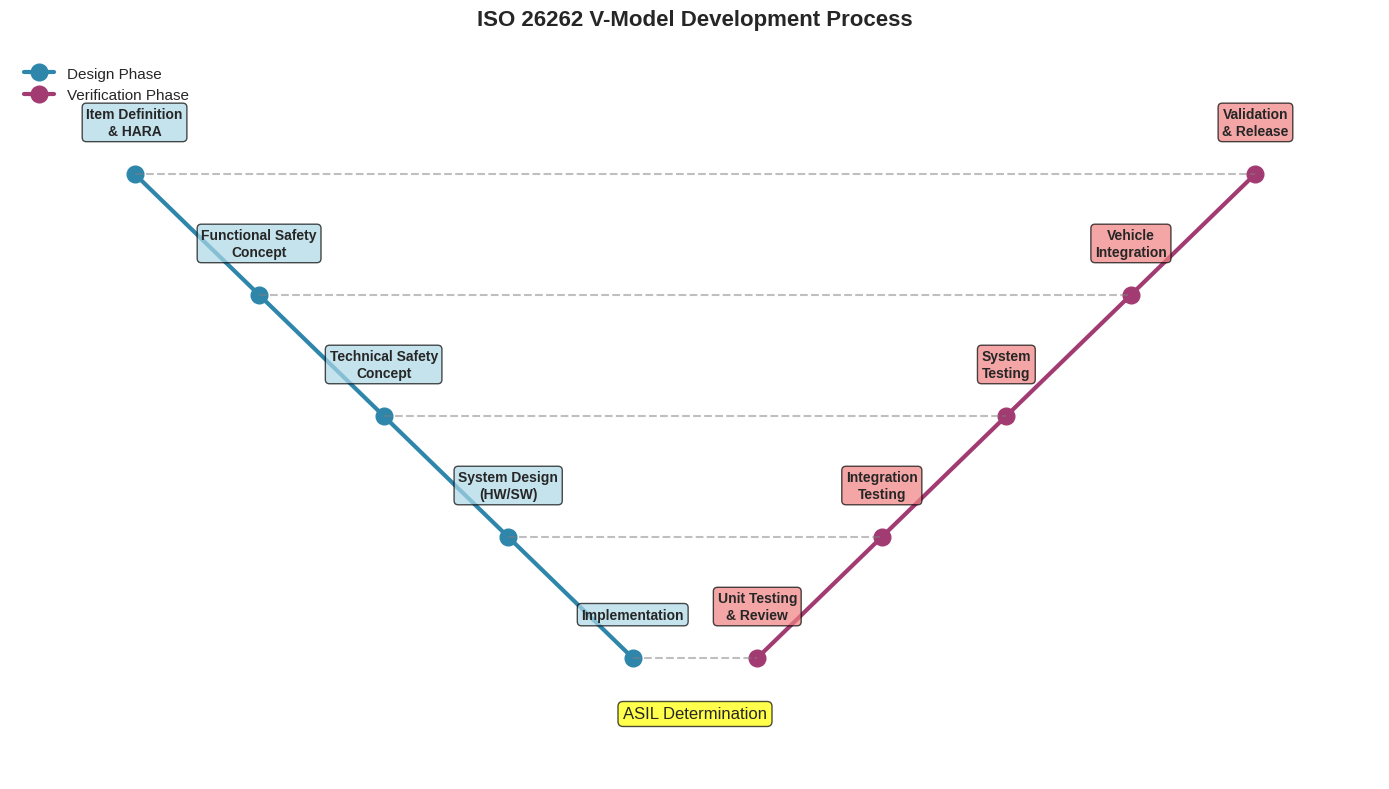
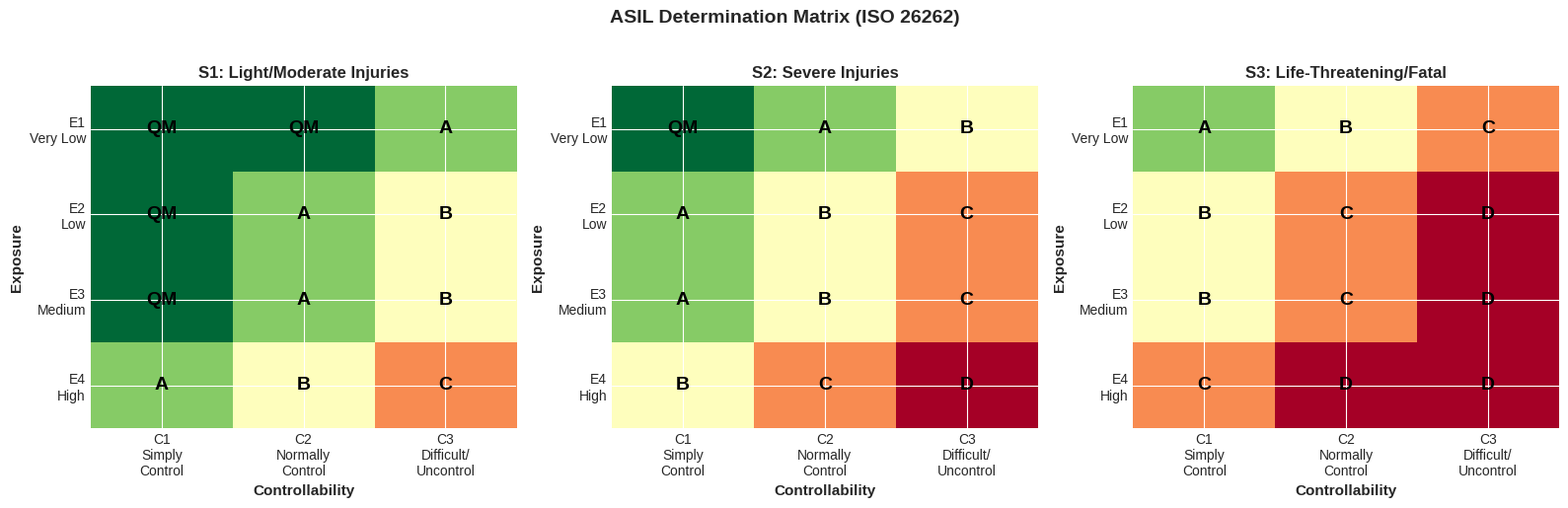

Source code (Python) for these figures, in order: (Note: this script raises an exception after producing the figures.)
# Setup: Install and import required libraries
import sys

# Install packages if in Colab
if 'google.colab' in sys.modules:
    !pip install -q matplotlib pandas numpy seaborn

import numpy as np
import pandas as pd
import matplotlib.pyplot as plt
import seaborn as sns
from typing import List, Tuple, Dict
import warnings
warnings.filterwarnings('ignore')

# Set style
plt.style.use('seaborn-v0_8-darkgrid')
sns.set_palette("husl")

print("Setup complete.")

def visualise_v_model():
    """
    Visualise the V-Model development process for ISO 26262
    """
    fig, ax = plt.subplots(figsize=(14, 8))
    
    # Left side (Design)
    left_x = [1, 2, 3, 4, 5]
    left_y = [5, 4, 3, 2, 1]
    left_labels = [
        'Item Definition\n& HARA',
        'Functional Safety\nConcept',
        'Technical Safety\nConcept',
        'System Design\n(HW/SW)',
        'Implementation'
    ]
    
    # Right side (Verification)
    right_x = [6, 7, 8, 9, 10]
    right_y = [1, 2, 3, 4, 5]
    right_labels = [
        'Unit Testing\n& Review',
        'Integration\nTesting',
        'System\nTesting',
        'Vehicle\nIntegration',
        'Validation\n& Release'
    ]
    
    # Plot V shape
    ax.plot(left_x, left_y, 'o-', linewidth=3, markersize=12, color='#2E86AB', label='Design Phase')
    ax.plot(right_x, right_y, 'o-', linewidth=3, markersize=12, color='#A23B72', label='Verification Phase')
    
    # Add connecting lines (traceability)
    for i in range(5):
        ax.plot([left_x[i], right_x[4-i]], [left_y[i], right_y[4-i]], 
                '--', linewidth=1.5, color='gray', alpha=0.5)
    
    # Add labels
    for i, (x, y, label) in enumerate(zip(left_x, left_y, left_labels)):
        ax.text(x, y + 0.3, label, ha='center', va='bottom', fontsize=10, 
                fontweight='bold', bbox=dict(boxstyle='round', facecolor='lightblue', alpha=0.7))
    
    for i, (x, y, label) in enumerate(zip(right_x, right_y, right_labels)):
        ax.text(x, y + 0.3, label, ha='center', va='bottom', fontsize=10,
                fontweight='bold', bbox=dict(boxstyle='round', facecolor='lightcoral', alpha=0.7))
    
    # Add ASIL determination arrow
    ax.annotate('ASIL Determination', xy=(5.5, 0.5), fontsize=12, ha='center',
                bbox=dict(boxstyle='round', facecolor='yellow', alpha=0.7))
    
    ax.set_xlim(0, 11)
    ax.set_ylim(0, 6)
    ax.axis('off')
    ax.set_title('ISO 26262 V-Model Development Process', fontsize=16, fontweight='bold', pad=20)
    ax.legend(loc='upper left', fontsize=11)
    
    plt.tight_layout()
    plt.show()

visualise_v_model()

# Accessibility summary
print("\n--- V-Model Development Process (figure summary) ---")
print("  Left branch (design, top to bottom):")
print("    1. Item Definition & HARA")
print("    2. Functional Safety Concept")
print("    3. Technical Safety Concept")
print("    4. System Design (HW/SW)")
print("    5. Implementation")
print("  Right branch (verification, bottom to top):")
print("    5. Unit Testing & Review")
print("    4. Integration Testing")
print("    3. System Testing")
print("    2. Vehicle Integration")
print("    1. Validation & Release")
print("  Dashed lines connect each design phase to its corresponding verification phase.")
print()

# ASIL Determination Matrix
def create_asil_matrix():
    """
    Create ASIL determination matrix based on S, E, C parameters
    """
    # Simplified ASIL matrix for S1, S2, S3
    asil_data = {
        'S1': {
            'E1': {'C1': 'QM', 'C2': 'QM', 'C3': 'A'},
            'E2': {'C1': 'QM', 'C2': 'A', 'C3': 'B'},
            'E3': {'C1': 'QM', 'C2': 'A', 'C3': 'B'},
            'E4': {'C1': 'A', 'C2': 'B', 'C3': 'C'}
        },
        'S2': {
            'E1': {'C1': 'QM', 'C2': 'A', 'C3': 'B'},
            'E2': {'C1': 'A', 'C2': 'B', 'C3': 'C'},
            'E3': {'C1': 'A', 'C2': 'B', 'C3': 'C'},
            'E4': {'C1': 'B', 'C2': 'C', 'C3': 'D'}
        },
        'S3': {
            'E1': {'C1': 'A', 'C2': 'B', 'C3': 'C'},
            'E2': {'C1': 'B', 'C2': 'C', 'C3': 'D'},
            'E3': {'C1': 'B', 'C2': 'C', 'C3': 'D'},
            'E4': {'C1': 'C', 'C2': 'D', 'C3': 'D'}
        }
    }
    
    return asil_data

def determine_asil(severity: str, exposure: str, controllability: str) -> str:
    """
    Determine ASIL level based on S, E, C parameters
    """
    asil_matrix = create_asil_matrix()
    
    if severity == 'S0':
        return 'QM'
    
    if exposure == 'E0':
        return 'QM'
    
    if controllability == 'C0':
        return 'QM'
    
    try:
        return asil_matrix[severity][exposure][controllability]
    except KeyError:
        return 'QM'

# Visualize ASIL matrix for S3 (most severe)
def visualize_asil_matrix():
    fig, axes = plt.subplots(1, 3, figsize=(16, 5))
    
    severities = ['S1', 'S2', 'S3']
    severity_labels = [
        'S1: Light/Moderate Injuries',
        'S2: Severe Injuries',
        'S3: Life-Threatening/Fatal'
    ]
    
    asil_matrix = create_asil_matrix()
    exposures = ['E1', 'E2', 'E3', 'E4']
    controllabilities = ['C1', 'C2', 'C3']
    
    asil_colors = {
        'QM': 0,
        'A': 1,
        'B': 2,
        'C': 3,
        'D': 4
    }
    
    for idx, (sev, label) in enumerate(zip(severities, severity_labels)):
        matrix = np.zeros((len(exposures), len(controllabilities)))
        labels = []
        
        for i, exp in enumerate(exposures):
            row_labels = []
            for j, ctrl in enumerate(controllabilities):
                asil = asil_matrix[sev][exp][ctrl]
                matrix[i, j] = asil_colors[asil]
                row_labels.append(asil)
            labels.append(row_labels)
        
        im = axes[idx].imshow(matrix, cmap='RdYlGn_r', aspect='auto', vmin=0, vmax=4)
        
        # Add text annotations
        for i in range(len(exposures)):
            for j in range(len(controllabilities)):
                text = axes[idx].text(j, i, labels[i][j],
                                    ha="center", va="center", color="black",
                                    fontsize=14, fontweight='bold')
        
        axes[idx].set_xticks(np.arange(len(controllabilities)))
        axes[idx].set_yticks(np.arange(len(exposures)))
        axes[idx].set_xticklabels(['C1\nSimply\nControl', 'C2\nNormally\nControl', 'C3\nDifficult/\nUncontrol'])
        axes[idx].set_yticklabels(['E1\nVery Low', 'E2\nLow', 'E3\nMedium', 'E4\nHigh'])
        axes[idx].set_xlabel('Controllability', fontsize=11, fontweight='bold')
        axes[idx].set_ylabel('Exposure', fontsize=11, fontweight='bold')
        axes[idx].set_title(label, fontsize=12, fontweight='bold')
    
    plt.suptitle('ASIL Determination Matrix (ISO 26262)', fontsize=14, fontweight='bold', y=1.02)
    plt.tight_layout()
    plt.show()

visualize_asil_matrix()

# Accessibility summary
print("\n--- ASIL Determination Matrix (figure summary) ---")
asil_matrix = create_asil_matrix()
for sev in ['S1', 'S2', 'S3']:
    print(f"  Severity {sev}:")
    for exp in ['E1', 'E2', 'E3', 'E4']:
        row = ', '.join(f"{c}={asil_matrix[sev][exp][c]}" for c in ['C1', 'C2', 'C3'])
        print(f"    {exp}: {row}")
print()

# Example ASIL determination
print("\n" + "="*60)
print("ASIL Determination Examples")
print("="*60)

examples = [
    ('S3', 'E4', 'C3', 'Pedestrian detection failure at high speed'),
    ('S2', 'E3', 'C2', 'Lane keeping assist malfunction'),
    ('S1', 'E2', 'C1', 'Parking sensor false positive'),
    ('S3', 'E4', 'C2', 'AEB system failure in urban traffic')
]

for s, e, c, scenario in examples:
    asil = determine_asil(s, e, c)
    print(f"\nScenario: {scenario}")
    print(f"  Severity={s}, Exposure={e}, Controllability={c}")
    print(f"  -> ASIL: {asil}")

# Example: HARA for Pedestrian Detection System

class HARAAnalysis:
    """
    Hazard Analysis and Risk Assessment for autonomous driving systems
    """
    
    def __init__(self, item_name: str):
        self.item_name = item_name
        self.hazards = []
    
    def add_hazard(self, hazard_id: str, description: str, 
                   operational_situation: str, malfunction: str,
                   severity: str, exposure: str, controllability: str):
        """
        Add a hazard to the HARA analysis
        """
        asil = determine_asil(severity, exposure, controllability)
        
        hazard = {
            'id': hazard_id,
            'description': description,
            'operational_situation': operational_situation,
            'malfunction': malfunction,
            'severity': severity,
            'exposure': exposure,
            'controllability': controllability,
            'asil': asil
        }
        
        self.hazards.append(hazard)
    
    def generate_safety_goals(self):
        """
        Generate safety goals from identified hazards
        """
        safety_goals = []
        
        for hazard in self.hazards:
            if hazard['asil'] != 'QM':
                goal = {
                    'hazard_id': hazard['id'],
                    'safety_goal': f"Prevent {hazard['description']}",
                    'asil': hazard['asil'],
                    'safe_state': 'System degrades gracefully with warning'
                }
                safety_goals.append(goal)
        
        return safety_goals
    
    def to_dataframe(self):
        """
        Convert HARA to pandas DataFrame
        """
        return pd.DataFrame(self.hazards)

# Example: Pedestrian Detection System HARA
hara = HARAAnalysis("Pedestrian Detection and AEB System")

# Add hazards
hara.add_hazard(
    hazard_id='H-001',
    description='False negative: Pedestrian not detected',
    operational_situation='Urban driving, 50 km/h, crosswalk',
    malfunction='Camera occlusion or algorithm failure',
    severity='S3',
    exposure='E4',
    controllability='C3'
)

hara.add_hazard(
    hazard_id='H-002',
    description='Late detection of pedestrian',
    operational_situation='Highway exit, 80 km/h',
    malfunction='Processing delay or sensor degradation',
    severity='S3',
    exposure='E3',
    controllability='C3'
)

hara.add_hazard(
    hazard_id='H-003',
    description='False positive: Phantom braking',
    operational_situation='Highway, 120 km/h, following traffic',
    malfunction='False detection (shadow, plastic bag)',
    severity='S2',
    exposure='E3',
    controllability='C2'
)

hara.add_hazard(
    hazard_id='H-004',
    description='Misclassification: Pedestrian as static object',
    operational_situation='Urban, 40 km/h, pedestrian stepping out',
    malfunction='Classification error in ML model',
    severity='S3',
    exposure='E4',
    controllability='C3'
)

hara.add_hazard(
    hazard_id='H-005',
    description='Degraded performance in adverse weather',
    operational_situation='Rain/fog, 60 km/h, school zone',
    malfunction='Sensor performance limitation',
    severity='S3',
    exposure='E3',
    controllability='C2'
)

# Display HARA table
df_hara = hara.to_dataframe()
print("\n" + "="*80)
print("HARA: Pedestrian Detection and AEB System")
print("="*80)
display(df_hara[['id', 'description', 'severity', 'exposure', 'controllability', 'asil']])

# Accessibility summary
print("\n--- HARA Table (text summary) ---")
for _, row in df_hara.iterrows():
    print(f"  {row['id']}: {row['description']} | S={row['severity']} E={row['exposure']} C={row['controllability']} -> ASIL {row['asil']}")
print()

# Generate safety goals
safety_goals = hara.generate_safety_goals()
df_goals = pd.DataFrame(safety_goals)

print("\n" + "="*80)
print("Safety Goals Derived from HARA")
print("="*80)
display(df_goals)

# Accessibility summary
print("\n--- Safety Goals (text summary) ---")
for _, row in df_goals.iterrows():
    print(f"  {row['hazard_id']}: {row['safety_goal']} [ASIL {row['asil']}]")
print()

# Example: AI/ML safety monitoring dashboard
def simulate_ml_safety_monitoring():
    """
    Simulate real-time safety monitoring for ML perception system
    """
    np.random.seed(42)
    
    # Simulate time series data
    time_steps = 100
    time = np.arange(time_steps)
    
    # Detection confidence
    confidence = 0.95 + 0.05 * np.random.randn(time_steps)
    confidence = np.clip(confidence, 0.7, 1.0)
    
    # Simulate degradation event at t=60
    confidence[60:70] = 0.75 + 0.05 * np.random.randn(10)
    
    # Processing latency (ms)
    latency = 50 + 10 * np.random.randn(time_steps)
    latency = np.clip(latency, 30, 100)
    latency[60:70] = 80 + 15 * np.random.randn(10)
    
    # Sensor health
    sensor_health = np.ones(time_steps)
    sensor_health[60:70] = 0.8
    
    # Plot monitoring dashboard
    fig, axes = plt.subplots(3, 1, figsize=(14, 10))
    
    # Confidence monitoring
    axes[0].plot(time, confidence, linewidth=2, label='Detection Confidence')
    axes[0].axhline(y=0.95, color='g', linestyle='--', label='Nominal Threshold')
    axes[0].axhline(y=0.85, color='orange', linestyle='--', label='Warning Threshold')
    axes[0].axhline(y=0.75, color='r', linestyle='--', label='Critical Threshold')
    axes[0].fill_between(time, 0.95, 1.0, alpha=0.2, color='green')
    axes[0].fill_between(time, 0.85, 0.95, alpha=0.2, color='yellow')
    axes[0].fill_between(time, 0.75, 0.85, alpha=0.2, color='orange')
    axes[0].fill_between(time, 0, 0.75, alpha=0.2, color='red')
    axes[0].set_ylabel('Confidence Score', fontsize=11, fontweight='bold')
    axes[0].set_title('ML Model Safety Monitoring Dashboard [ASIL D]', fontsize=14, fontweight='bold')
    axes[0].legend(loc='lower left')
    axes[0].grid(alpha=0.3)
    axes[0].set_ylim(0.7, 1.0)
    
    # Latency monitoring
    axes[1].plot(time, latency, linewidth=2, color='purple', label='Processing Latency')
    axes[1].axhline(y=70, color='orange', linestyle='--', label='Warning Threshold (70ms)')
    axes[1].axhline(y=90, color='r', linestyle='--', label='Critical Threshold (90ms)')
    axes[1].fill_between(time, 0, 70, alpha=0.2, color='green')
    axes[1].fill_between(time, 70, 90, alpha=0.2, color='yellow')
    axes[1].fill_between(time, 90, 120, alpha=0.2, color='red')
    axes[1].set_ylabel('Latency (ms)', fontsize=11, fontweight='bold')
    axes[1].legend(loc='upper left')
    axes[1].grid(alpha=0.3)
    axes[1].set_ylim(0, 120)
    
    # Sensor health
    axes[2].plot(time, sensor_health, linewidth=2, color='teal', label='Sensor Health Index')
    axes[2].axhline(y=0.9, color='orange', linestyle='--', label='Degradation Threshold')
    axes[2].fill_between(time, 0.9, 1.0, alpha=0.2, color='green')
    axes[2].fill_between(time, 0, 0.9, alpha=0.2, color='red')
    axes[2].set_xlabel('Time (steps)', fontsize=11, fontweight='bold')
    axes[2].set_ylabel('Health Index', fontsize=11, fontweight='bold')
    axes[2].legend(loc='lower left')
    axes[2].grid(alpha=0.3)
    axes[2].set_ylim(0.7, 1.05)
    
    # Highlight degradation event
    for ax in axes:
        ax.axvspan(60, 70, alpha=0.3, color='red', label='Degradation Event')
    
    plt.tight_layout()
    plt.show()
    
    # Analysis
    print("\n" + "="*60)
    print("Safety Monitoring Analysis")
    print("="*60)
    print(f"Average Confidence: {np.mean(confidence):.3f}")
    print(f"Minimum Confidence: {np.min(confidence):.3f} (occurred at t={np.argmin(confidence)})")
    print(f"Average Latency: {np.mean(latency):.1f} ms")
    print(f"Maximum Latency: {np.max(latency):.1f} ms (occurred at t={np.argmax(latency)})")
    print(f"\nDegradation Event (t=60-70):")
    print(f"  - Confidence dropped to {np.mean(confidence[60:70]):.3f}")
    print(f"  - Latency increased to {np.mean(latency[60:70]):.1f} ms")
    print(f"  - Sensor health degraded to {np.mean(sensor_health[60:70]):.2f}")
    print(f"\n⚠️  SAFETY ACTION: Activate redundant sensor path and warn driver")

simulate_ml_safety_monitoring()

# Verification and validation coverage analysis
def analyse_vv_coverage():
    """
    Analyse verification and validation coverage for different ASIL levels
    """
    vv_requirements = {
        'ASIL A': {'Requirements-based': 90, 'Fault Injection': 70, 'Back-to-back': 50, 'Resource': 80, 'Interface': 95},
        'ASIL B': {'Requirements-based': 95, 'Fault Injection': 85, 'Back-to-back': 75, 'Resource': 90, 'Interface': 98},
        'ASIL C': {'Requirements-based': 98, 'Fault Injection': 90, 'Back-to-back': 85, 'Resource': 95, 'Interface': 99},
        'ASIL D': {'Requirements-based': 99.9, 'Fault Injection': 95, 'Back-to-back': 95, 'Resource': 98, 'Interface': 99.9}
    }
    
    df_vv = pd.DataFrame(vv_requirements).T
    
    fig, (ax1, ax2) = plt.subplots(1, 2, figsize=(16, 6))
    
    # Stacked bar chart
    df_vv.plot(kind='bar', ax=ax1, width=0.8)
    ax1.set_title('V&V Coverage Requirements by ASIL Level', fontsize=14, fontweight='bold')
    ax1.set_xlabel('ASIL Level', fontsize=12, fontweight='bold')
    ax1.set_ylabel('Required Coverage (%)', fontsize=12, fontweight='bold')
    ax1.set_ylim(0, 105)
    ax1.legend(title='Test Type', bbox_to_anchor=(1.05, 1), loc='upper left')
    ax1.grid(axis='y', alpha=0.3)
    ax1.set_xticklabels(ax1.get_xticklabels(), rotation=0)
    
    # Heatmap
    sns.heatmap(df_vv.T, annot=True, fmt='.1f', cmap='RdYlGn', vmin=50, vmax=100,
                cbar_kws={'label': 'Coverage (%)'}, ax=ax2, linewidths=0.5)
    ax2.set_title('V&V Coverage Heatmap', fontsize=14, fontweight='bold')
    ax2.set_xlabel('ASIL Level', fontsize=12, fontweight='bold')
    ax2.set_ylabel('Test Type', fontsize=12, fontweight='bold')
    
    plt.tight_layout()
    plt.show()
    
    return df_vv

df_coverage = analyse_vv_coverage()
print("\nV&V Coverage Requirements (%)")
print("="*60)
display(df_coverage)

# Accessibility summary
print("\n--- V&V Coverage Requirements (figure summary) ---")
print("  Bar chart and heatmap show coverage percentages by ASIL level.")
for level in df_coverage.index:
    vals = ', '.join(f"{col}={df_coverage.loc[level, col]:.1f}%" for col in df_coverage.columns)
    print(f"  {level}: {vals}")
print()

# Example: AI/ML safety monitoring dashboard
def simulate_ml_safety_monitoring():
    """
    Simulate real-time safety monitoring for ML perception system
    """
    np.random.seed(42)
    
    # Simulate time series data
    time_steps = 100
    time = np.arange(time_steps)
    
    # Detection confidence
    confidence = 0.95 + 0.05 * np.random.randn(time_steps)
    confidence = np.clip(confidence, 0.7, 1.0)
    
    # Simulate degradation event at t=60
    confidence[60:70] = 0.75 + 0.05 * np.random.randn(10)
    
    # Processing latency (ms)
    latency = 50 + 10 * np.random.randn(time_steps)
    latency = np.clip(latency, 30, 100)
    latency[60:70] = 80 + 15 * np.random.randn(10)
    
    # Sensor health
    sensor_health = np.ones(time_steps)
    sensor_health[60:70] = 0.8
    
    # Plot monitoring dashboard
    fig, axes = plt.subplots(3, 1, figsize=(14, 10))
    
    # Confidence monitoring
    axes[0].plot(time, confidence, linewidth=2, label='Detection Confidence')
    axes[0].axhline(y=0.95, color='g', linestyle='--', label='Nominal Threshold')
    axes[0].axhline(y=0.85, color='orange', linestyle='--', label='Warning Threshold')
    axes[0].axhline(y=0.75, color='r', linestyle='--', label='Critical Threshold')
    axes[0].fill_between(time, 0.95, 1.0, alpha=0.2, color='green')
    axes[0].fill_between(time, 0.85, 0.95, alpha=0.2, color='yellow')
    axes[0].fill_between(time, 0.75, 0.85, alpha=0.2, color='orange')
    axes[0].fill_between(time, 0, 0.75, alpha=0.2, color='red')
    axes[0].set_ylabel('Confidence Score', fontsize=11, fontweight='bold')
    axes[0].set_title('ML Model Safety Monitoring Dashboard [ASIL D]', fontsize=14, fontweight='bold')
    axes[0].legend(loc='lower left')
    axes[0].grid(alpha=0.3)
    axes[0].set_ylim(0.7, 1.0)
    
    # Latency monitoring
    axes[1].plot(time, latency, linewidth=2, color='purple', label='Processing Latency')
    axes[1].axhline(y=70, color='orange', linestyle='--', label='Warning Threshold (70ms)')
    axes[1].axhline(y=90, color='r', linestyle='--', label='Critical Threshold (90ms)')
    axes[1].fill_between(time, 0, 70, alpha=0.2, color='green')
    axes[1].fill_between(time, 70, 90, alpha=0.2, color='yellow')
    axes[1].fill_between(time, 90, 120, alpha=0.2, color='red')
    axes[1].set_ylabel('Latency (ms)', fontsize=11, fontweight='bold')
    axes[1].legend(loc='upper left')
    axes[1].grid(alpha=0.3)
    axes[1].set_ylim(0, 120)
    
    # Sensor health
    axes[2].plot(time, sensor_health, linewidth=2, color='teal', label='Sensor Health Index')
    axes[2].axhline(y=0.9, color='orange', linestyle='--', label='Degradation Threshold')
    axes[2].fill_between(time, 0.9, 1.0, alpha=0.2, color='green')
    axes[2].fill_between(time, 0, 0.9, alpha=0.2, color='red')
    axes[2].set_xlabel('Time (steps)', fontsize=11, fontweight='bold')
    axes[2].set_ylabel('Health Index', fontsize=11, fontweight='bold')
    axes[2].legend(loc='lower left')
    axes[2].grid(alpha=0.3)
    axes[2].set_ylim(0.7, 1.05)
    
    # Highlight degradation event
    for ax in axes:
        ax.axvspan(60, 70, alpha=0.3, color='red', label='Degradation Event')
    
    plt.tight_layout()
    plt.show()
    
    # Analysis
    print("\n" + "="*60)
    print("Safety Monitoring Analysis")
    print("="*60)
    print(f"Average Confidence: {np.mean(confidence):.3f}")
    print(f"Minimum Confidence: {np.min(confidence):.3f} (occurred at t={np.argmin(confidence)})")
    print(f"Average Latency: {np.mean(latency):.1f} ms")
    print(f"Maximum Latency: {np.max(latency):.1f} ms (occurred at t={np.argmax(latency)})")
    print(f"\nDegradation Event (t=60-70):")
    print(f"  - Confidence dropped to {np.mean(confidence[60:70]):.3f}")
    print(f"  - Latency increased to {np.mean(latency[60:70]):.1f} ms")
    print(f"  - Sensor health degraded to {np.mean(sensor_health[60:70]):.2f}")
    print(f"\n⚠️  SAFETY ACTION: Activate redundant sensor path and warn driver")

simulate_ml_safety_monitoring()

# Interactive HARA worksheet
def interactive_hara():
    """
    Interactive HARA analysis tool
    """
    print("="*70)
    print("Interactive HARA Worksheet - ISO 26262")
    print("="*70)
    print("\nEnter your hazard analysis parameters:\n")
    
    # Example scenarios to choose from
    scenarios = {
        '1': {
            'name': 'Lane Keeping Assist failure',
            'severity': 'S2',
            'exposure': 'E4',
            'controllability': 'C2'
        },
        '2': {
            'name': 'Adaptive Cruise Control sudden deceleration',
            'severity': 'S2',
            'exposure': 'E3',
            'controllability': 'C2'
        },
        '3': {
            'name': 'Emergency Braking System non-activation',
            'severity': 'S3',
            'exposure': 'E4',
            'controllability': 'C3'
        },
        '4': {
            'name': 'Blind Spot Detection false negative',
            'severity': 'S2',
            'exposure': 'E3',
            'controllability': 'C2'
        }
    }
    
    print("Select a scenario:")
    for key, scenario in scenarios.items():
        print(f"  {key}. {scenario['name']}")
    print("  5. Custom scenario\n")
    
    # For demonstration, we'll analyse all scenarios
    results = []
    
    for key, scenario in scenarios.items():
        asil = determine_asil(scenario['severity'], scenario['exposure'], scenario['controllability'])
        results.append({
            'Scenario': scenario['name'],
            'Severity': scenario['severity'],
            'Exposure': scenario['exposure'],
            'Controllability': scenario['controllability'],
            'ASIL': asil
        })
    
    df_results = pd.DataFrame(results)
    
    print("\n" + "="*70)
    print("HARA Analysis Results")
    print("="*70)
    display(df_results)
    
    # Accessibility summary
    print("\n--- HARA Results (text summary) ---")
    for _, row in df_results.iterrows():
        print(f"  {row['Scenario']}: S={row['Severity']} E={row['Exposure']} C={row['Controllability']} -> ASIL {row['ASIL']}")
    print()
    
    # Visualize results
    fig, ax = plt.subplots(figsize=(12, 6))
    
    asil_values = {'QM': 0, 'A': 1, 'B': 2, 'C': 3, 'D': 4}
    colors_map = {'QM': 'green', 'A': 'yellow', 'B': 'orange', 'C': 'darkorange', 'D': 'red'}
    
    x = np.arange(len(df_results))
    bars = ax.bar(x, [asil_values[asil] for asil in df_results['ASIL']], 
                  color=[colors_map[asil] for asil in df_results['ASIL']],
                  edgecolor='black', linewidth=2)
    
    # Add ASIL labels on bars
    for i, (bar, asil) in enumerate(zip(bars, df_results['ASIL'])):
        height = bar.get_height()
        ax.text(bar.get_x() + bar.get_width()/2., height,
                f'ASIL {asil}', ha='center', va='bottom', 
                fontsize=12, fontweight='bold')
    
    ax.set_xticks(x)
    ax.set_xticklabels([f"Scenario {i+1}" for i in range(len(df_results))], rotation=0)
    ax.set_ylabel('ASIL Level', fontsize=12, fontweight='bold')
    ax.set_yticks([0, 1, 2, 3, 4])
    ax.set_yticklabels(['QM', 'A', 'B', 'C', 'D'])
    ax.set_title('HARA Results: ASIL Classification by Scenario', fontsize=14, fontweight='bold')
    ax.grid(axis='y', alpha=0.3)
    
    plt.tight_layout()
    plt.show()
    
    # Accessibility summary
    print("\n--- HARA Bar Chart (figure summary) ---")
    print("  Bar chart shows ASIL level (QM to D) for each scenario.")
    for _, row in df_results.iterrows():
        print(f"  {row['Scenario']}: ASIL {row['ASIL']}")
    print()

interactive_hara()
